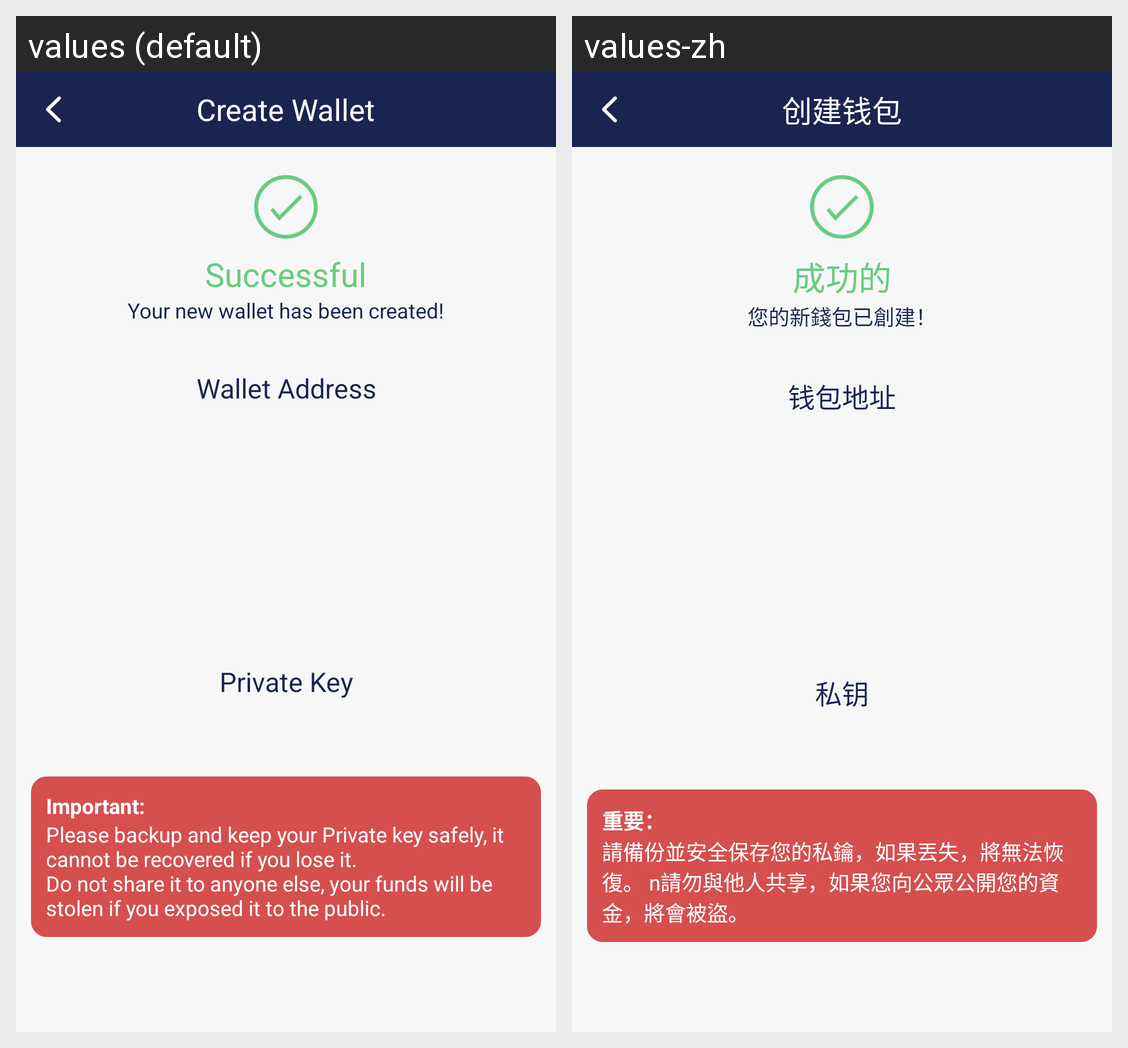

Locale-by-locale string values for the Android screen shown in this grid:
Android screen res/layout/activity_create_wallet_success.xml rendered under 2 locales, left to right: values (default), values-zh. Device: Nexus 5 (rendered at 1080×1920; each locale shown at half size, 540×960, under a caption strip naming it); theme AppTheme.
Strings drawn on this screen, with the default value and each locale's value (text and hints the layout hard-codes, and strings that could not be matched under every locale, appear in the picture but are not listed):

create_wallet
  values: Create Wallet
  values-zh: 创建钱包

successful
  values: Successful
  values-zh: 成功的

new_wallet
  values: Your new wallet has been created!
  values-zh: 您的新錢包已創建！

wallet_address
  values: Wallet Address
  values-zh: 钱包地址

private_key
  values: Private Key
  values-zh: 私钥

important
  values: Important:
  values-zh: 重要：

important_note
  values: Please backup and keep your Private key safely, it cannot be recovered if you lose it.
      Do not share it to anyone else, your funds will be stolen if you exposed it to the public.
  values-zh: 請備份並安全保存您的私鑰，如果丟失，將無法恢復。 n請勿與他人共享，如果您向公眾公開您的資金，將會被盜。
